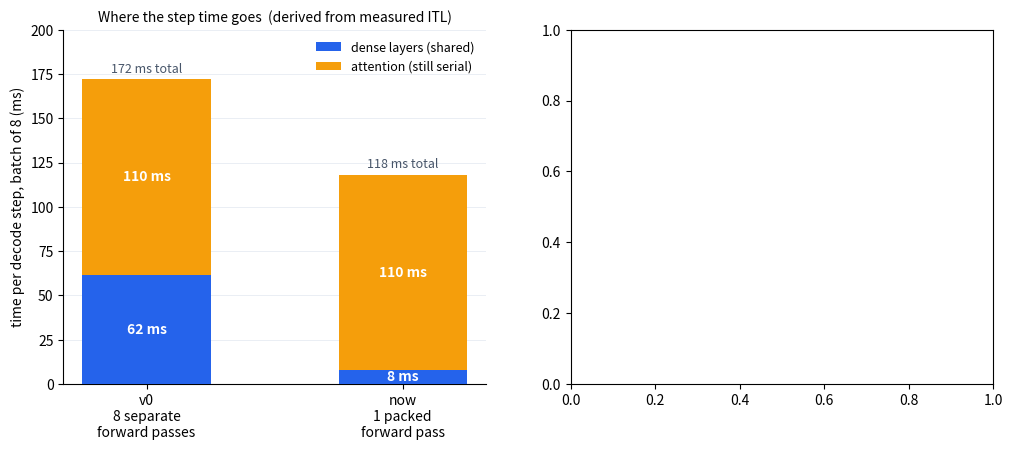

Reproduce this figure in Python. (Note: this script raises an exception after producing the figure.)
import csv
import matplotlib; matplotlib.use("Agg")
import matplotlib.pyplot as plt

RUN = "experiments/2026-08-18-qwen-qwen3-8b-v1-5fa1f7e"
NANO, VLLM, WARM = "#2563eb", "#94a3b8", "#f59e0b"

# Solved from the two measured ITLs at batch 8:
#   v0   8*(dense+attn) = 171.9   ->  dense+attn = 21.5
#   now  dense + 8*attn = 118.0   ->  attn = 13.8, dense = 7.7
ATTN, DENSE = 13.8, 7.7
fig, (a, b) = plt.subplots(1, 2, figsize=(12, 4.6))

bars = ["v0\n8 separate\nforward passes", "now\n1 packed\nforward pass"]
dense = [8 * DENSE, DENSE]
attn = [8 * ATTN, 8 * ATTN]
a.bar(bars, dense, 0.5, label="dense layers (shared)", color=NANO, zorder=3)
a.bar(bars, attn, 0.5, bottom=dense, label="attention (still serial)", color=WARM, zorder=3)
for i, (d, t) in enumerate(zip(dense, attn)):
    a.text(i, d / 2, f"{d:.0f} ms", ha="center", va="center", color="white", fontsize=10, weight="bold")
    a.text(i, d + t / 2, f"{t:.0f} ms", ha="center", va="center", color="white", fontsize=10, weight="bold")
    a.text(i, d + t + 4, f"{d + t:.0f} ms total", ha="center", fontsize=9, color="#475569")
a.set_ylabel("time per decode step, batch of 8 (ms)")
a.set_title("Where the step time goes  (derived from measured ITL)", fontsize=10)
a.set_ylim(0, 200)
a.legend(frameon=False, fontsize=9)
a.grid(axis="y", lw=0.5, color="#e2e8f0", zorder=0)
a.spines[["top", "right"]].set_visible(False)

gpu = {(r["engine"], r["scenario"]): r for r in csv.DictReader(open(f"{RUN}/gpu.csv"))}
metrics = [("dram_active", "memory interface\nactive"), ("tensor_active", "tensor pipe\nactive")]
xs = range(len(metrics))
v = [float(gpu[("vllm", "ragged")][m]) for m, _ in metrics]
n = [float(gpu[("nano-vllm", "ragged")][m]) for m, _ in metrics]
b.bar([i - 0.2 for i in xs], v, 0.4, label="vLLM", color=VLLM, zorder=3)
b.bar([i + 0.2 for i in xs], n, 0.4, label="nano-vllm", color=NANO, zorder=3)
for i, (vv, nn) in enumerate(zip(v, n)):
    b.text(i - 0.2, vv + 0.012, f"{vv:.3f}", ha="center", fontsize=9, color="#475569")
    b.text(i + 0.2, nn + 0.012, f"{nn:.3f}", ha="center", fontsize=9, color=NANO)
b.set_xticks(list(xs)); b.set_xticklabels([lbl for _, lbl in metrics])
b.set_ylabel("ratio of cycles active")
b.set_ylim(0, 0.48)
b.set_title("The GPU is idle on both axes  (ragged scenario)", fontsize=10)
b.legend(frameon=False, fontsize=9)
b.grid(axis="y", lw=0.5, color="#e2e8f0", zorder=0)
b.spines[["top", "right"]].set_visible(False)

fig.tight_layout()
fig.savefig(f"{RUN}/mechanism.png", dpi=150)
print(f"{RUN}/mechanism.png")
